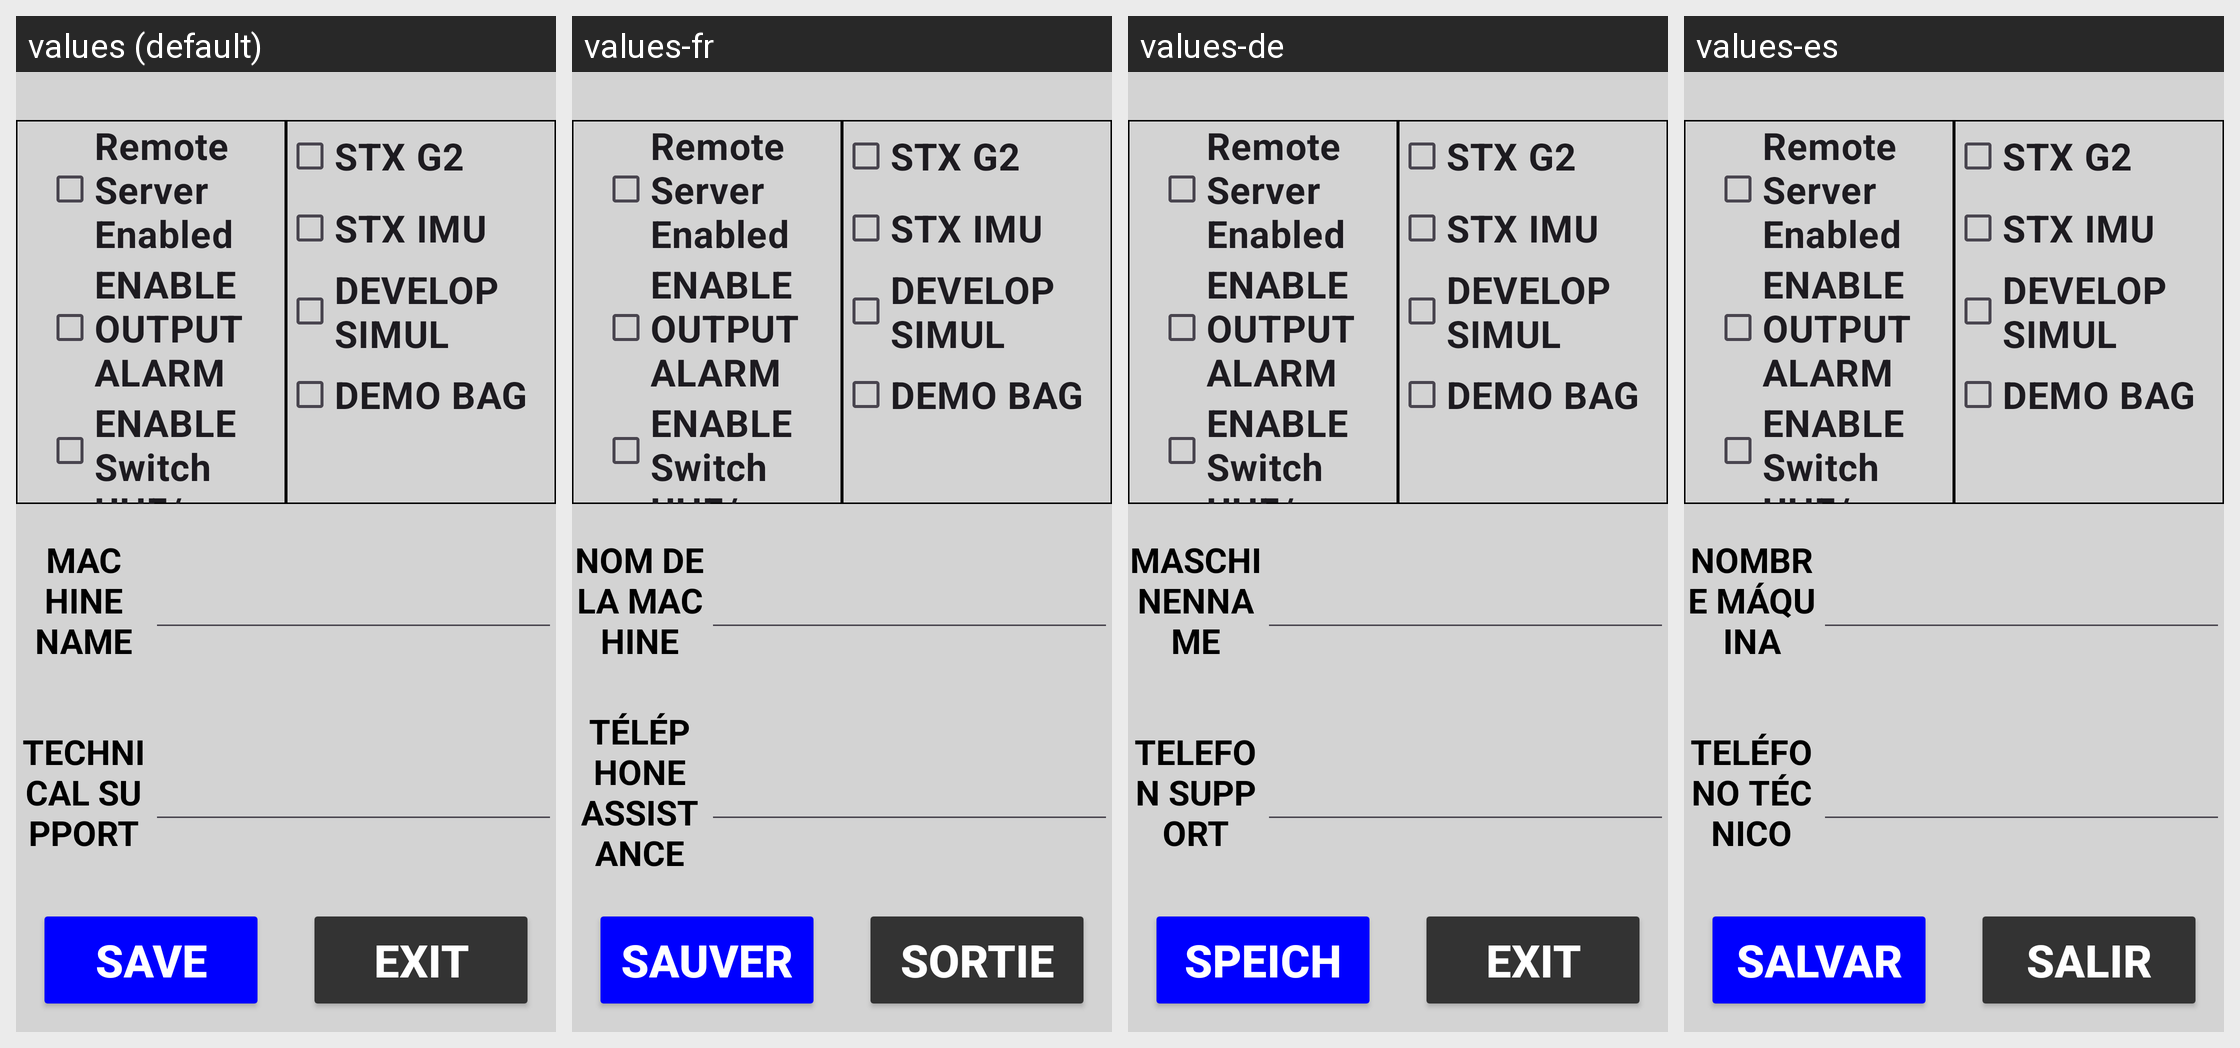

This grid shows one Android layout under several languages. Give, for every string resource on the screen, its name, the default text and each shown locale's text.
Android screen res/layout/activity_machine_info_calib.xml rendered under 4 locales, left to right: values (default), values-fr, values-de, values-es. Device: Nexus 5 (rendered at 1080×1920; each locale shown at half size, 540×960, under a caption strip naming it); theme Theme.Stx_dig.
Other locales in the repository, not shown: values-cs, values-da, values-el, values-en, values-fi, values-is, values-it, values-ja, values-ko, values-nl-rNL, values-no, values-pt, values-ro-rRO, values-ru, values-sv, values-zh.
Strings drawn on this screen, with the default value and each locale's value (text and hints the layout hard-codes, and strings that could not be matched under every locale, appear in the picture but are not listed):

machine_name
  values: MACHINE NAME
  values-fr: NOM DE LA MACHINE
  values-de: MASCHINENNAME
  values-es: NOMBRE MÁQUINA

infoNr
  values: Technical Support
  values-fr: Téléphone Assistance
  values-de: Telefon Support
  values-es: Teléfono Técnico

save
  values: SAVE
  values-fr: SAUVER
  values-de: SPEICH
  values-es: SALVAR

exit
  values: EXIT
  values-fr: SORTIE
  values-de: EXIT
  values-es: SALIR
